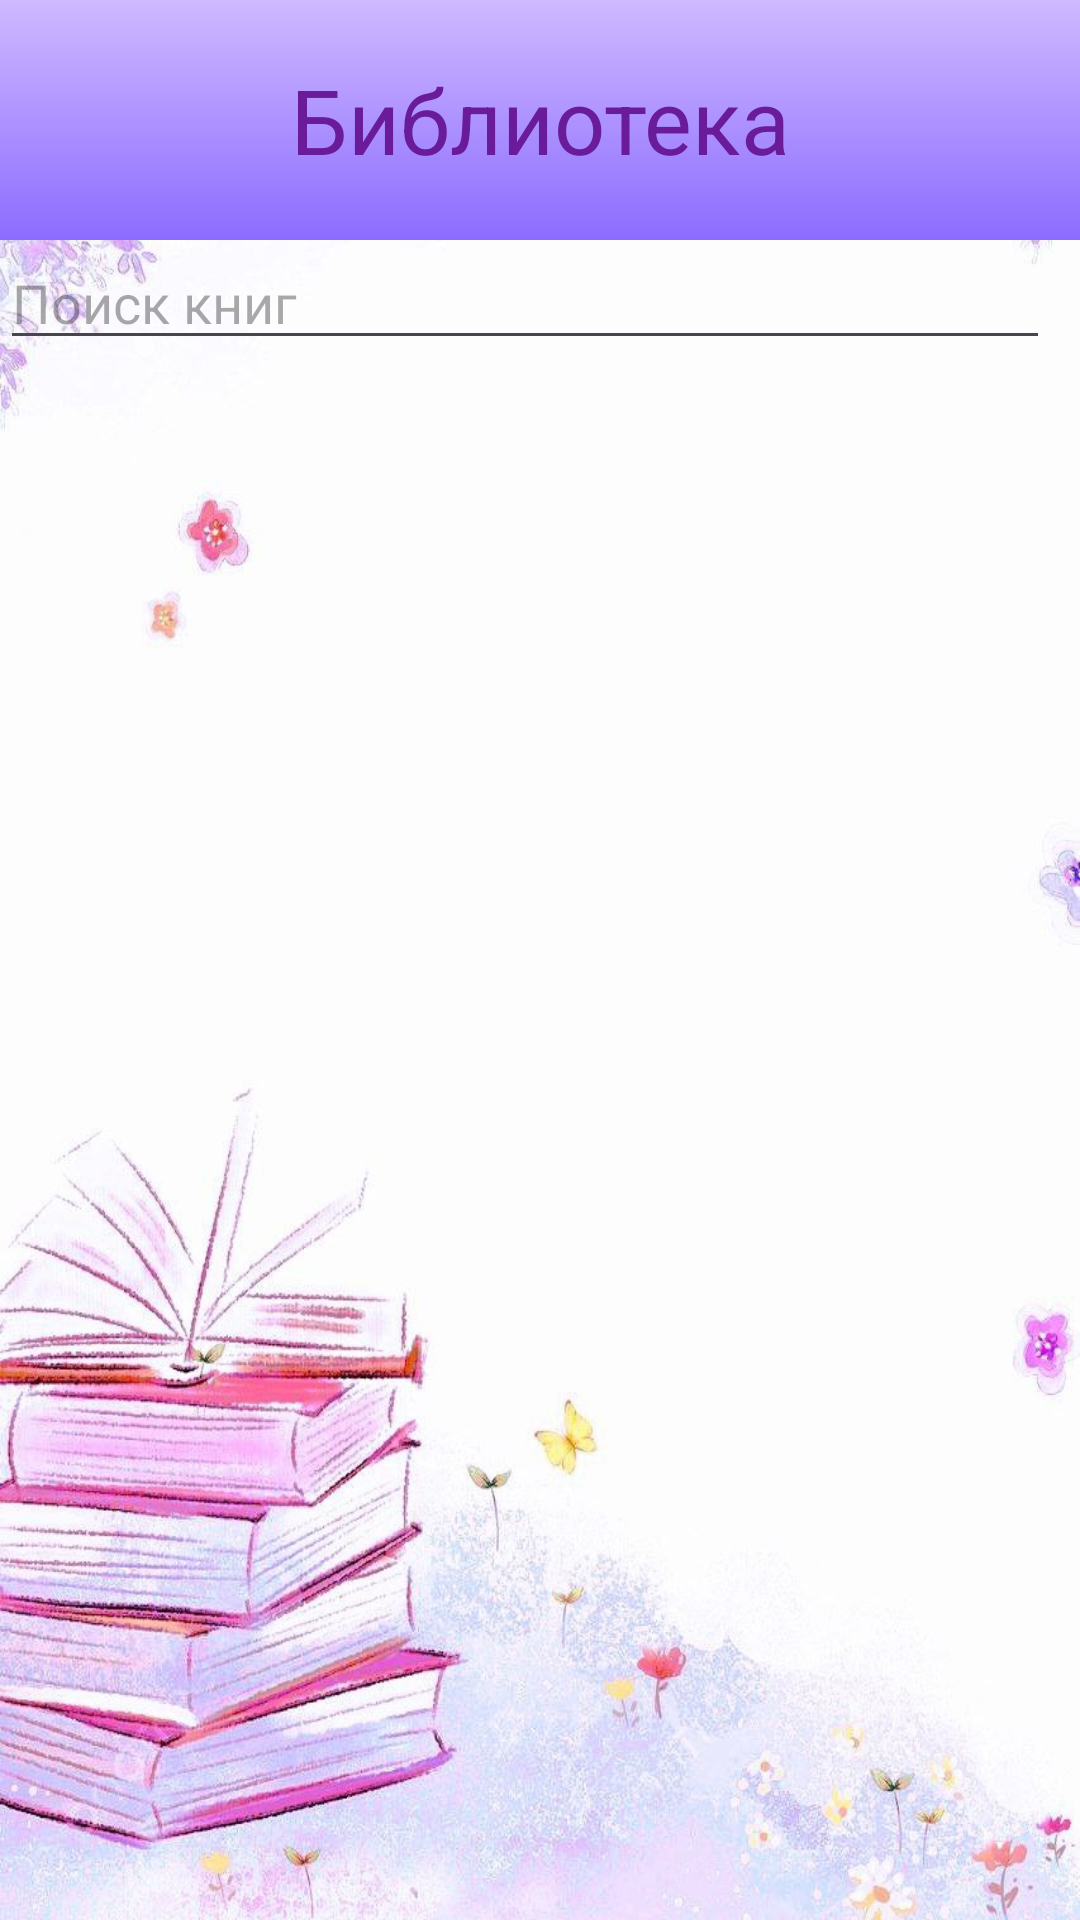

Here is an Android app screen rendered from its layout file. Give the layout XML and the strings, colors and styles it references.
<!-- AndroidManifest.xml: application theme Theme.BookDiary -->
<!-- res/layout/activity_library.xml -->
<?xml version="1.0" encoding="utf-8"?>
<androidx.constraintlayout.widget.ConstraintLayout xmlns:android="http://schemas.android.com/apk/res/android"
    xmlns:app="http://schemas.android.com/apk/res-auto"
    android:layout_width="match_parent"
    android:layout_height="match_parent"
    android:fitsSystemWindows="true"
    xmlns:tools="http://schemas.android.com/tools"
    android:background="@drawable/main_fon">

    <RelativeLayout
        android:id = "@+id/relative_layout"
        android:layout_width="match_parent"
        android:layout_height="wrap_content"
        android:background="@drawable/gradient_background"
        android:padding="0dp"
        tools:ignore="MissingConstraints">

        <TextView
            android:id="@+id/titleText"
            android:layout_width="match_parent"
            android:layout_height="80dp"
            android:text="Библиотека"
            android:textSize="30sp"
            android:textColor="#6A1B9A"
            android:gravity="center"/>
    </RelativeLayout>

    <EditText
        android:id="@+id/search_bar"
        android:layout_width="350dp"
        android:layout_height="40dp"
        android:hint="Поиск книг"
        app:layout_constraintStart_toStartOf="parent"
        app:layout_constraintTop_toBottomOf="@id/relative_layout"
        app:layout_constraintVertical_bias="0.3"
        android:layout_marginBottom="16dp"/>

    <ImageButton
        android:id="@+id/image_button"
        android:layout_width="30dp"
        android:layout_height="30dp"
        android:src="@drawable/search"
        android:scaleType="fitCenter"
        android:background="@android:color/transparent"
        app:layout_constraintStart_toEndOf="@id/search_bar"
        app:layout_constraintTop_toTopOf="@id/search_bar"
        android:contentDescription="Image Button"
        app:layout_constraintBottom_toBottomOf="@id/search_bar"
        android:layout_marginStart="8dp" />



    <androidx.recyclerview.widget.RecyclerView
        android:id="@+id/recycler_view"
        android:layout_width="0dp"
        android:layout_height="wrap_content"
        app:layout_constraintEnd_toEndOf="parent"
        app:layout_constraintStart_toStartOf="parent"
        app:layout_constraintTop_toBottomOf="@+id/search_bar"
        android:textSize="18sp"
        android:layout_marginBottom="16dp"
        android:fitsSystemWindows="true"/>

</androidx.constraintlayout.widget.ConstraintLayout>
<!-- resources referenced by this layout -->
<resources>
  <!-- drawable gradient_background (drawable) -->
  <shape xmlns:android="http://schemas.android.com/apk/res/android">
      <gradient
          android:startColor="@color/gradient_start"
          android:endColor="@color/gradient_end"
          android:angle="270"/>
  </shape>
  <!-- drawable main_fon: png bitmap (drawable, 766541 bytes) -->
  <style name="Theme.BookDiary" parent="Base.Theme.BookDiary" />
  <color name="gradient_start">#CFB9FF</color>
  <color name="gradient_end">#8C6CFF</color>
  <style name="Base.Theme.BookDiary" parent="Theme.Material3.DayNight.NoActionBar">
          <item name="colorButtonNormal">#CFB9FF</item>
          <item name="android:windowBackground">@drawable/main_fon</item>
      </style>
</resources>
